Run: headless pygame with SDL's dummy video driver; simulated clock (each Clock.tick advances the game by its frame time, no real sleeping); random seed 0; keys injected as events and as key.get_pressed() state; mouse plan: one left click at the window centre at the start of phase 2, then a move to the lower-right quarter at the start of phase 3.
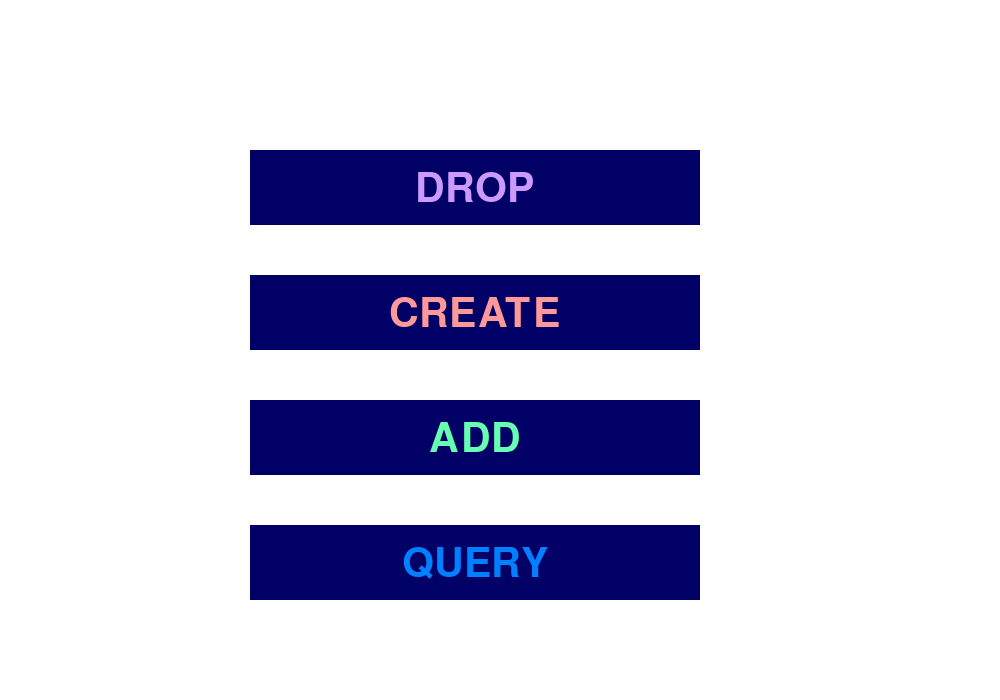
Frame 1 of 4 · flips 1–60 · no input
Frame 2 of 4 · flips 61–180 · clicked the window centre · tapped SPACE, RETURN · held RIGHT (→), D · screen unchanged from frame 1, image omitted
Frame 3 of 4 · flips 181–300 · moved the mouse to the lower-right quarter · held DOWN (↓), S · screen unchanged from frame 2, image omitted
Frame 4 of 4 · flips 301–420 · held LEFT (←), A, UP (↑), W · screen unchanged from frame 3, image omitted

The pygame program that drew these frames:

from pygame import * 
import os
import random
import sys # Added this library to correct program exit -- Coco

#moving screen to top left corner
os.environ['SDL_VIDEO_WINDOW_POS'] = "%d, %d" %(0, 20)
init()

size = 1000, 700
screen = display.set_mode(size)

#colours
BLACK = (0, 0, 0)
WHITE = (255,255,255)
PASTELRED = (255,153,153)
PASTELPURPLE = (204,153,255)
PASTELGREEN = (102, 255,178)
DEEPBLUE = (0,0,102)
STRONGTEAL = (0,128,255)
PASTELYELLOW = (255,255,102)
COLOR_INACTIVE = DEEPBLUE
COLOR_ACTIVE = PASTELYELLOW
FONT = font.Font(None, 32) # temporary font

#fonts
Modern = font.SysFont("Modern No. 20",60)
Heading = font.SysFont("Modern No. 20",75)
ModernSubHeading = font.SysFont("Modern No. 20",50)
ModernWriting = font.SysFont("Modern No. 20",26)

# button text
DROP = "DROP"
CREATE = "CREATE"
FILL = "FILL"


# booleans
quitting = False

mx = my = 0
posx = posy = 0
button = 0

# input text box class
class InputBox:

    def __init__(self, x, y, w, h, text=''):
        self.rect = Rect(x, y, w, h)
        self.color = COLOR_INACTIVE
        self.text = text
        self.txt_surface = FONT.render(text, True, self.color)
        self.active = False

    def handle_event(self, evnt):
        if evnt.type == MOUSEBUTTONDOWN:
            # If the user clicked on the input_box rect.
            if self.rect.collidepoint(evnt.pos):
                # Toggle the active variable.
                self.active = not self.active
            else:
                self.active = False
            # Change the current color of the input box.
            self.color = COLOR_ACTIVE if self.active else COLOR_INACTIVE
        if evnt.type == KEYDOWN:
            if self.active:
                if evnt.key == K_RETURN:
                    print(self.text)
                    # self.text = ''
                elif evnt.key == K_BACKSPACE:
                    self.text = self.text[:-1]
                else:
                    self.text += evnt.unicode
                # Re-render the text.
                self.txt_surface = FONT.render(self.text, True, self.color)

    def update(self):
        # Resize the box if the text is too long.
        width = max(200, self.txt_surface.get_width()+10)
        self.rect.w = width

    def draw(self, screen):
        # Blit the text.
        screen.blit(self.txt_surface, (self.rect.x+5, self.rect.y+5))
        # Blit the rect.
        draw.rect(screen, self.color, self.rect, 2)


# button

def menuButton(backColour,textColour,text,width):
    #DROP button
    #if buttonID == 1:
    draw.rect (screen, backColour, (250,width,450,75))
    buttonRect = Rect(250,width,450,75)
        
        # Setting up the AI Text
    text1 = Modern.render(text, 1, textColour) 
        # getting the width of the text
    text1Width = Modern.size(text)[0] 
        # getting the height of the text
    text1Height = Modern.size(text)[1] 
        # blitting "AI" to the screen
    screen.blit(text1, Rect(175 + (600 - text1Width)/2, width + (80 - text1Height)/2, text1Width, text1Height))
    
    return buttonRect


# main screen - menu page
def mainMenu (): # Returns a list of menu rectangles
    screen.fill(WHITE)
    dropRect = menuButton(DEEPBLUE, PASTELPURPLE,"DROP", 150)
    createRect = menuButton(DEEPBLUE, PASTELRED,"CREATE", 275)
    addRect = menuButton(DEEPBLUE, PASTELGREEN, "ADD", 400)
    queryRect = menuButton(DEEPBLUE, STRONGTEAL, "QUERY", 525)
    return [dropRect, createRect, addRect, queryRect]
    
# SQL FUNCTIONS
def drop():
    screen.fill(PASTELPURPLE)
#     dropText = Modern.render("All tables have been dropped. Check MySQL Workbench.", 1, (255,255,255)) 
#         # getting the width of the text
#     textWidth = Modern.size(dropText)[0] 
#         # getting the height of the text
#     textHeight = Modern.size(dropText)[1] 
#         # blitting text to the screen
#     screen.blit(dropText, Rect(175 + (600 - textWidth)/2, width + (80 - textHeight)/2, textWidth, textHeight))
#     
#     #dropText = ("All tables have been dropped. Check MySQL Workbench.", 1, (255, 255, 255))
#     
    text="All tables have been dropped."
    dropText = ModernSubHeading.render(text,True,BLACK)
    screen.blit(dropText,(205,270))
    
    text="Check MySQL Workbench."
    dropText = ModernSubHeading.render(text,True,BLACK)
    screen.blit(dropText,(220,350))
    
    #print("drop function running")
    
    # ADD SQL CODE HERE
    

def create():
    screen.fill(PASTELRED)
    
def add():
    screen.fill(PASTELGREEN)

def query():
    def query_screen():
        screen.fill(STRONGTEAL)
            
        text_str = "SELECT :"
        text = ModernSubHeading.render(text_str,True,BLACK)
        screen.blit(text,(150,150))
        
        text_str = "FROM :"
        text = ModernSubHeading.render(text_str,True,BLACK)
        screen.blit(text,(150,250))
        
        text_str = "WHERE :"
        text = ModernSubHeading.render(text_str,True,BLACK)
        screen.blit(text,(150,350))
        
        text_str = "ORDER BY :"
        text = ModernSubHeading.render(text_str,True,BLACK)
        screen.blit(text,(150,450))
        
        text_str = "For ORDER BY, enter either ASC or DES"
        text = ModernWriting.render(text_str,True,BLACK)
        screen.blit(text,(150,550))
        
        return
    
    input_box1 = InputBox(450, 150, 500, 50)
    input_box2 = InputBox(450, 250, 500, 50)
    input_box3 = InputBox(450, 350, 500, 50)
    input_box4 = InputBox(450, 450, 500, 50, "ASC")

    
    
    input_boxes = [input_box1, input_box2, input_box3, input_box4]
    done = False
    clock = time.Clock()
    while done == False:
        for evnt in event.get():
            if evnt.type == QUIT:
                done = True
                sys.exit()
                
            for box in input_boxes:
                box.handle_event(evnt)

        for box in input_boxes:
            box.update()

        query_screen() # used to enable backspaces on input text boxes
        
        for box in input_boxes:
            box.draw(screen)

        display.flip()
        clock.tick(30)
    
    
    """
    done = False
    while done == False:
        clock = time.Clock()
        for evnt in event.get():
            if evnt.type == QUIT:
                done = True
            for box in input_boxes:
                box.handle_event(evnt)

        for box in input_boxes:
            box.update()

        for box in input_boxes:
            box.draw(screen)

        display.flip()
        clock.tick(30)
        """


def click(button,mousex,mousey,width,height):
    if button == 1: # if button is being pressed
        if height <= mousex <= height + 450: # if mouse in range of button
            if width <= mousey <= width + 125:
                # create table
                drop()
                print("hello")
    return


menuRects = mainMenu()

display.flip()
on_menu = True
#action = ""
while quitting == False: # Main program
    mouse_pos = mouse.get_pos()
    for evnt in event.get():
        if evnt.type == QUIT:
            quitting = True
            sys.exit() # Added this line since quitting program caused crash -- Coco
        if on_menu == True:
            if evnt.type == MOUSEBUTTONDOWN: # Note: If the user holds down the mouse button and puts cursor on the button, it is activated
                if menuRects[0].collidepoint(mouse_pos): # drop button being pressed
                    print("Drop")
                    drop()
                    on_menu = False
                elif menuRects[1].collidepoint(mouse_pos): # create button being pressed
                    print("Create")
                    create()
                    on_menu = False
                elif menuRects[2].collidepoint(mouse_pos): # create button being pressed
                    print("Add")
                    add()
                    on_menu = False
                elif menuRects[3].collidepoint(mouse_pos): # create button being pressed
                    print("Query")
                    query()
                    on_menu = False
                    
    
                
            
#         if evnt.type == MOUSEBUTTONDOWN:
#             mx,my = evnt.pos
#             button = evnt.button
#             click(button,mx,my,150,250)

#         if action == "CREATE":
#             screen.fill(PASTELPURPLE)

    display.update() # this line was missing, the display would never change regardless of the user's interactions without it
            
            

    
